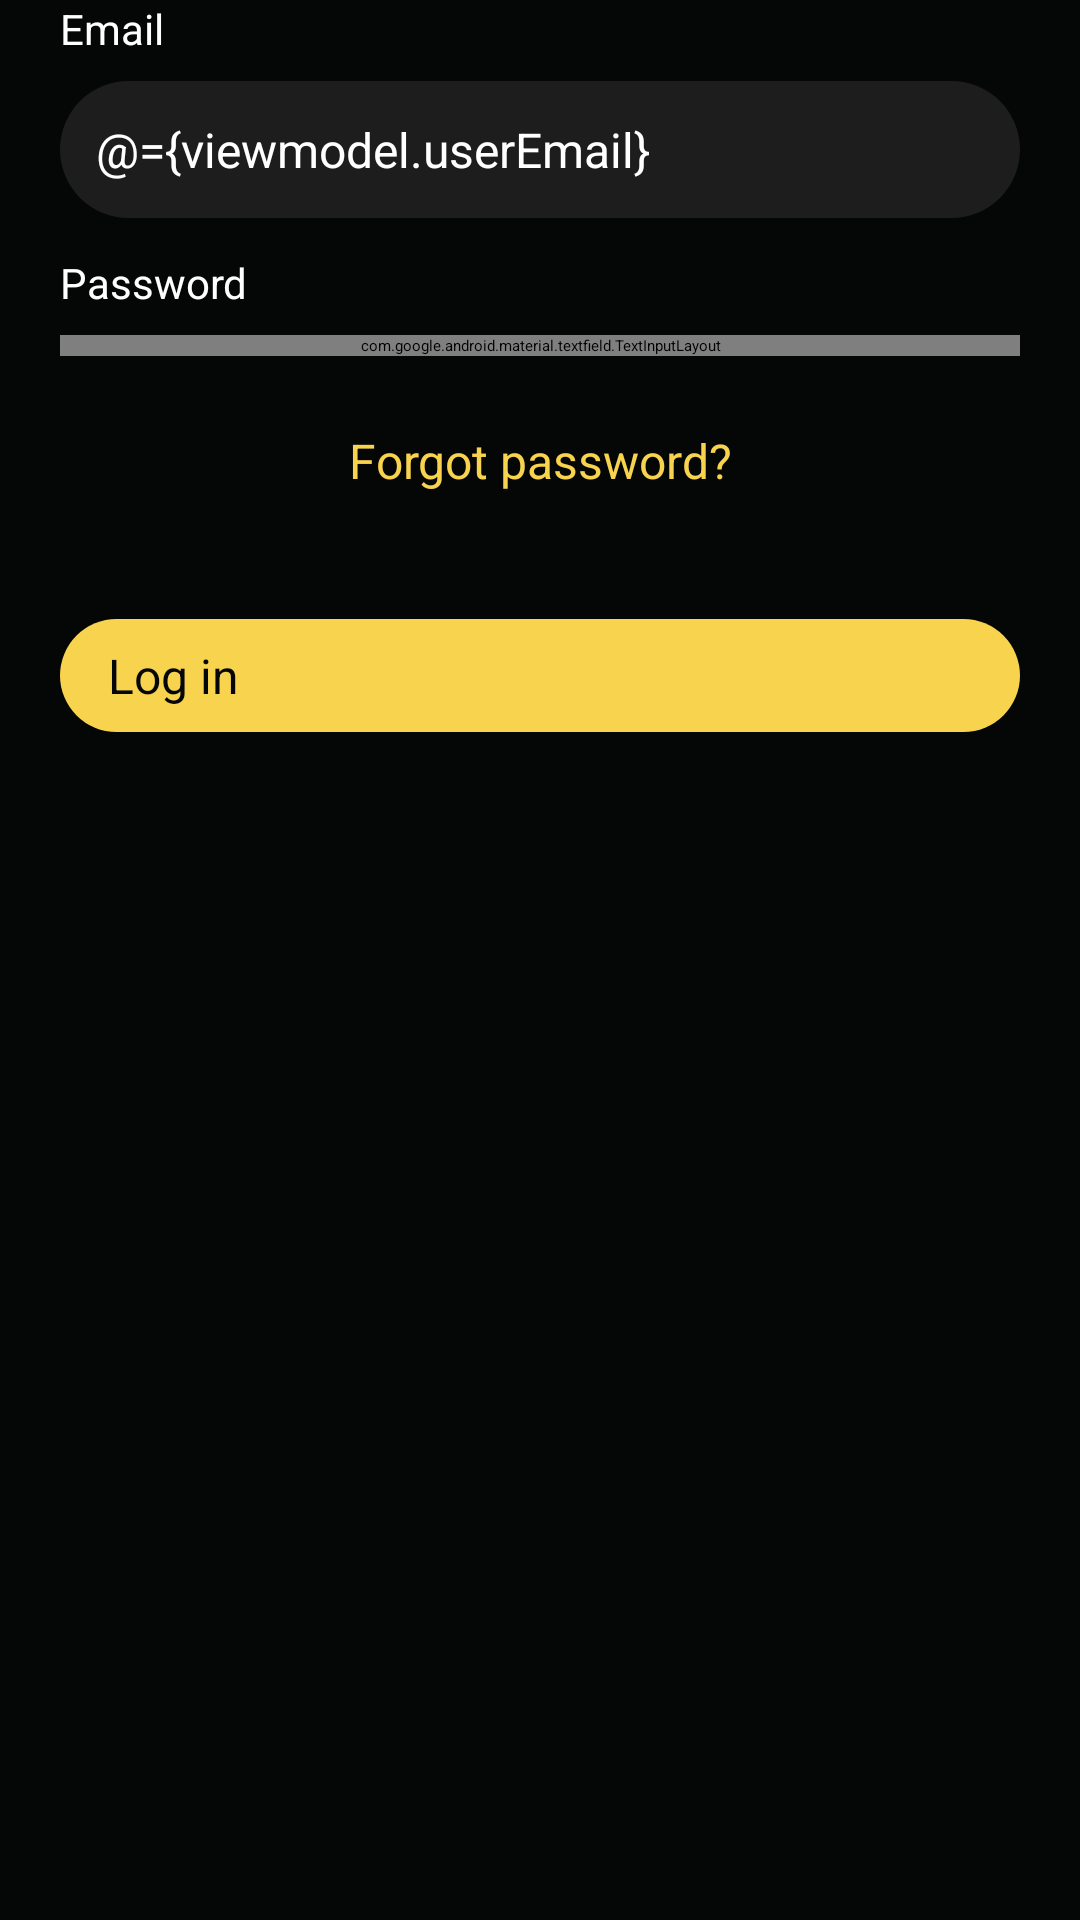

Reconstruct the res/layout file that produces this screen, plus the resources it refers to.
<!-- AndroidManifest.xml: application theme Theme.ToDoApp -->
<!-- res/layout/fragment_log_in.xml -->
<?xml version="1.0" encoding="utf-8"?>
<layout xmlns:android="http://schemas.android.com/apk/res/android"
    xmlns:app="http://schemas.android.com/apk/res-auto"
    xmlns:tools="http://schemas.android.com/tools">

    <data>

        <variable
            name="viewmodel"
            type="com.example.todoapp.presentation.auth.login.LoginViewModel" />
    </data>

    <androidx.core.widget.NestedScrollView
        android:id="@+id/scrollView"
        android:layout_width="match_parent"
        android:layout_height="match_parent"
        android:clickable="true"
        android:fadeScrollbars="false"
        android:fastScrollAlwaysVisible="false"
        android:fastScrollEnabled="true"
        android:fillViewport="true"
        android:focusable="true"
        android:layoutDirection="ltr"
        android:scrollbarStyle="outsideOverlay"
        android:scrollbarThumbVertical="@drawable/custom_scrollbar_thumb"
        android:scrollbarTrackVertical="@drawable/custom_scrollbar_track"
        android:scrollbars="vertical">

        <androidx.constraintlayout.widget.ConstraintLayout
            android:layout_width="match_parent"
            android:layout_height="match_parent"
            android:background="@color/black"
            tools:context=".presentation.auth.login.LogInFragment">

            <LinearLayout
                android:id="@+id/linearLayout2"
                android:layout_width="match_parent"
                android:layout_height="wrap_content"
                android:orientation="vertical"
                app:layout_constraintEnd_toEndOf="parent"
                app:layout_constraintStart_toStartOf="parent"
                app:layout_constraintTop_toTopOf="parent">

                <LinearLayout
                    android:layout_width="match_parent"
                    android:layout_height="wrap_content"
                    android:orientation="vertical"
                    android:paddingStart="20dp"
                    android:paddingEnd="20dp">

                    <TextView
                        android:layout_width="wrap_content"
                        android:layout_height="wrap_content"
                        android:text="Email"
                        android:textColor="@color/white"
                        android:textSize="14dp" />

                    <EditText
                        android:id="@+id/emailEditText"
                        android:layout_width="match_parent"
                        android:layout_height="wrap_content"
                        android:layout_marginTop="8dp"
                        android:background="@drawable/rounded_edittext_background"
                        android:ems="10"
                        android:hint="@string/email"
                        android:inputType="textEmailAddress"
                        android:padding="12dp"
                        android:text="@={viewmodel.userEmail}"
                        android:textColor="@color/white"
                        android:textColorHint="@color/grey"
                        android:textSize="16dp" />
                </LinearLayout>

                <LinearLayout
                    android:layout_width="match_parent"
                    android:layout_height="wrap_content"
                    android:layout_marginTop="12dp"
                    android:orientation="vertical"
                    android:paddingStart="20dp"
                    android:paddingEnd="20dp">

                    <TextView
                        android:layout_width="wrap_content"
                        android:layout_height="wrap_content"
                        android:text="@string/password"
                        android:textColor="@color/white"
                        android:textSize="14dp" />

                    <com.google.android.material.textfield.TextInputLayout
                        android:id="@+id/passwordTextInputLayout"
                        android:layout_width="match_parent"
                        android:layout_height="wrap_content"
                        android:layout_marginTop="8dp"
                        app:boxBackgroundMode="none"
                        app:endIconMode="password_toggle"
                        app:endIconTint="@color/yellow"
                        app:hintEnabled="false">

                        <com.google.android.material.textfield.TextInputEditText
                            android:id="@+id/passwordEditText"
                            android:layout_width="match_parent"
                            android:layout_height="wrap_content"
                            android:background="@drawable/rounded_edittext_background"
                            android:hint="@string/password"
                            android:inputType="textPassword"
                            android:padding="12dp"
                            android:text="@={viewmodel.userPassword}"
                            android:textColor="@color/white"
                            android:textColorHint="@color/grey"
                            android:textSize="16sp" />
                    </com.google.android.material.textfield.TextInputLayout>

                </LinearLayout>

                <TextView
                    android:id="@+id/forgetPassTextView"
                    android:layout_width="match_parent"
                    android:layout_height="wrap_content"
                    android:layout_marginTop="24dp"
                    android:gravity="center"
                    android:text="@string/dont_have_an_account"
                    android:textColor="@color/yellow"
                    android:textSize="16dp" />

            </LinearLayout>

            <androidx.appcompat.widget.AppCompatButton
                android:id="@+id/logInButton"
                android:layout_width="match_parent"
                android:layout_height="wrap_content"
                android:layout_marginStart="20dp"
                android:layout_marginTop="42dp"
                android:layout_marginEnd="20dp"
                android:background="@drawable/rounded_auth_button_background"
                android:text="@string/log_in"
                android:textSize="16dp"
                android:textColor="@color/black"
                app:layout_constraintEnd_toEndOf="parent"
                app:layout_constraintStart_toStartOf="parent"
                app:layout_constraintTop_toBottomOf="@+id/linearLayout2" />

        </androidx.constraintlayout.widget.ConstraintLayout>

    </androidx.core.widget.NestedScrollView>
</layout>
<!-- resources referenced by this layout -->
<resources>
  <color name="black">#050707</color>
  <color name="grey">#575252</color>
  <color name="white">#FFFFFFFF</color>
  <color name="yellow">#F8D34E</color>
  <!-- drawable custom_scrollbar_thumb (drawable) -->
  <?xml version="1.0" encoding="utf-8"?>
  <shape xmlns:android="http://schemas.android.com/apk/res/android">
      <corners android:radius="8dp" />
      <solid android:color="#555555" />
      <size
          android:width="4dp"
          android:height="64dp" />
  </shape>
  <!-- drawable custom_scrollbar_track (drawable) -->
  <?xml version="1.0" encoding="utf-8"?>
  <shape xmlns:android="http://schemas.android.com/apk/res/android">
      <gradient
          android:startColor="#333333"
          android:endColor="#222222"
          android:angle="90" />
      <corners android:radius="8dp" />
      <size android:width="4dp" />
  </shape>
  <!-- drawable rounded_auth_button_background (drawable) -->
  <?xml version="1.0" encoding="utf-8"?>
  <shape xmlns:android="http://schemas.android.com/apk/res/android">
      <solid android:color="@color/yellow" />
  
      <corners android:radius="50dp" />
  
      <padding
          android:left="16dp"
          android:right="16dp"
          android:top="8dp"
          android:bottom="8dp" />
  </shape>
  <!-- drawable rounded_edittext_background (drawable) -->
  <?xml version="1.0" encoding="utf-8"?>
  <shape xmlns:android="http://schemas.android.com/apk/res/android">
      <solid android:color="#1D1D1D" />
  
      <corners android:radius="50dp" />
  
      <padding
          android:left="16dp"
          android:right="16dp"
          android:top="16dp"
          android:bottom="16dp" />
  </shape>
  <string name="dont_have_an_account">Forgot password?</string>
  <string name="email">Your email</string>
  <string name="log_in">Log in</string>
  <string name="password">Password</string>
  <style name="Theme.ToDoApp" parent="Base.Theme.ToDoApp" />
  <style name="Base.Theme.ToDoApp" parent="Theme.Material3.DayNight.NoActionBar">
          
          
          <item name="colorPrimary">@color/black</item>
      </style>
</resources>
